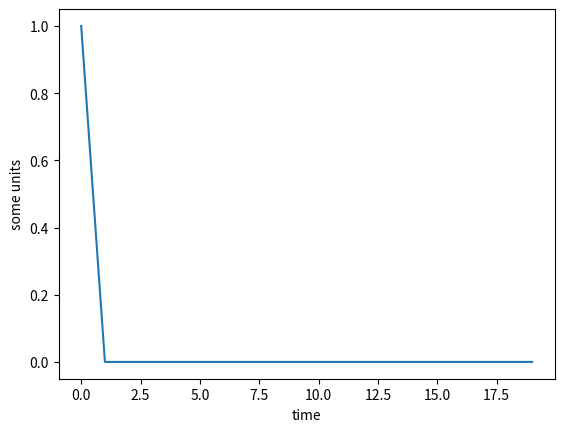
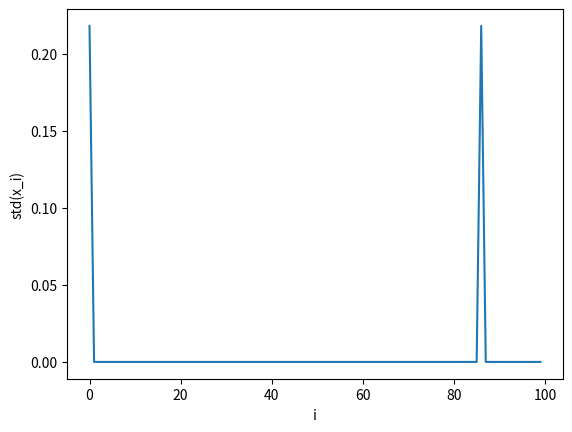

The matplotlib source for these figures, in order:
#%%
import numpy
from matplotlib import pyplot


#%% Parameters 
N=100 #number of units
s=10 #number of traces
T=20 # total timesteps
perturbation_cue = 0 # number of units to change in cue
retrival_is_deterministic = False
sig = lambda x: 1/(1+numpy.exp(-x))

#%% Initialization
# generate random activity trace
x = numpy.random.randint(0,2,(N,s))

# generate symmetric connection based on random traces
temp = x*2-1
M = temp @ temp.T
for i in range(N):
    M[i,i]=0

#%% Retrival
s_cue = 0 # numpy.random.choice(s)
x_curr = x[:,s_cue].copy()
i_flip = [0] # numpy.random.choice(N,perturbation_cue,replace=False)
x_curr[i_flip] = 1 - x_curr[i_flip]
x_bar = []
for t in range(T):
    x_bar.append(x_curr.copy())
    order = numpy.random.permutation(N)
    for i in order:
        I_syn = numpy.dot(M[i],x_curr)
        if retrival_is_deterministic:   
            fire = I_syn>0
        else:
            fire = sig(I_syn) > numpy.random.rand()
        x_curr[i] = fire
    
x_bar = numpy.array(x_bar)

#%% output result
for ii,i in enumerate(i_flip):
    pyplot.plot(x_bar[:,i]+ii)
pyplot.xlabel('time')
pyplot.ylabel('some units')
pyplot.show()
#%%
x_std = x_bar.std(0)
pyplot.plot(x_std)
pyplot.xlabel('i')
pyplot.ylabel('std(x_i)')

#%%
print(x_bar[0:3,0])
